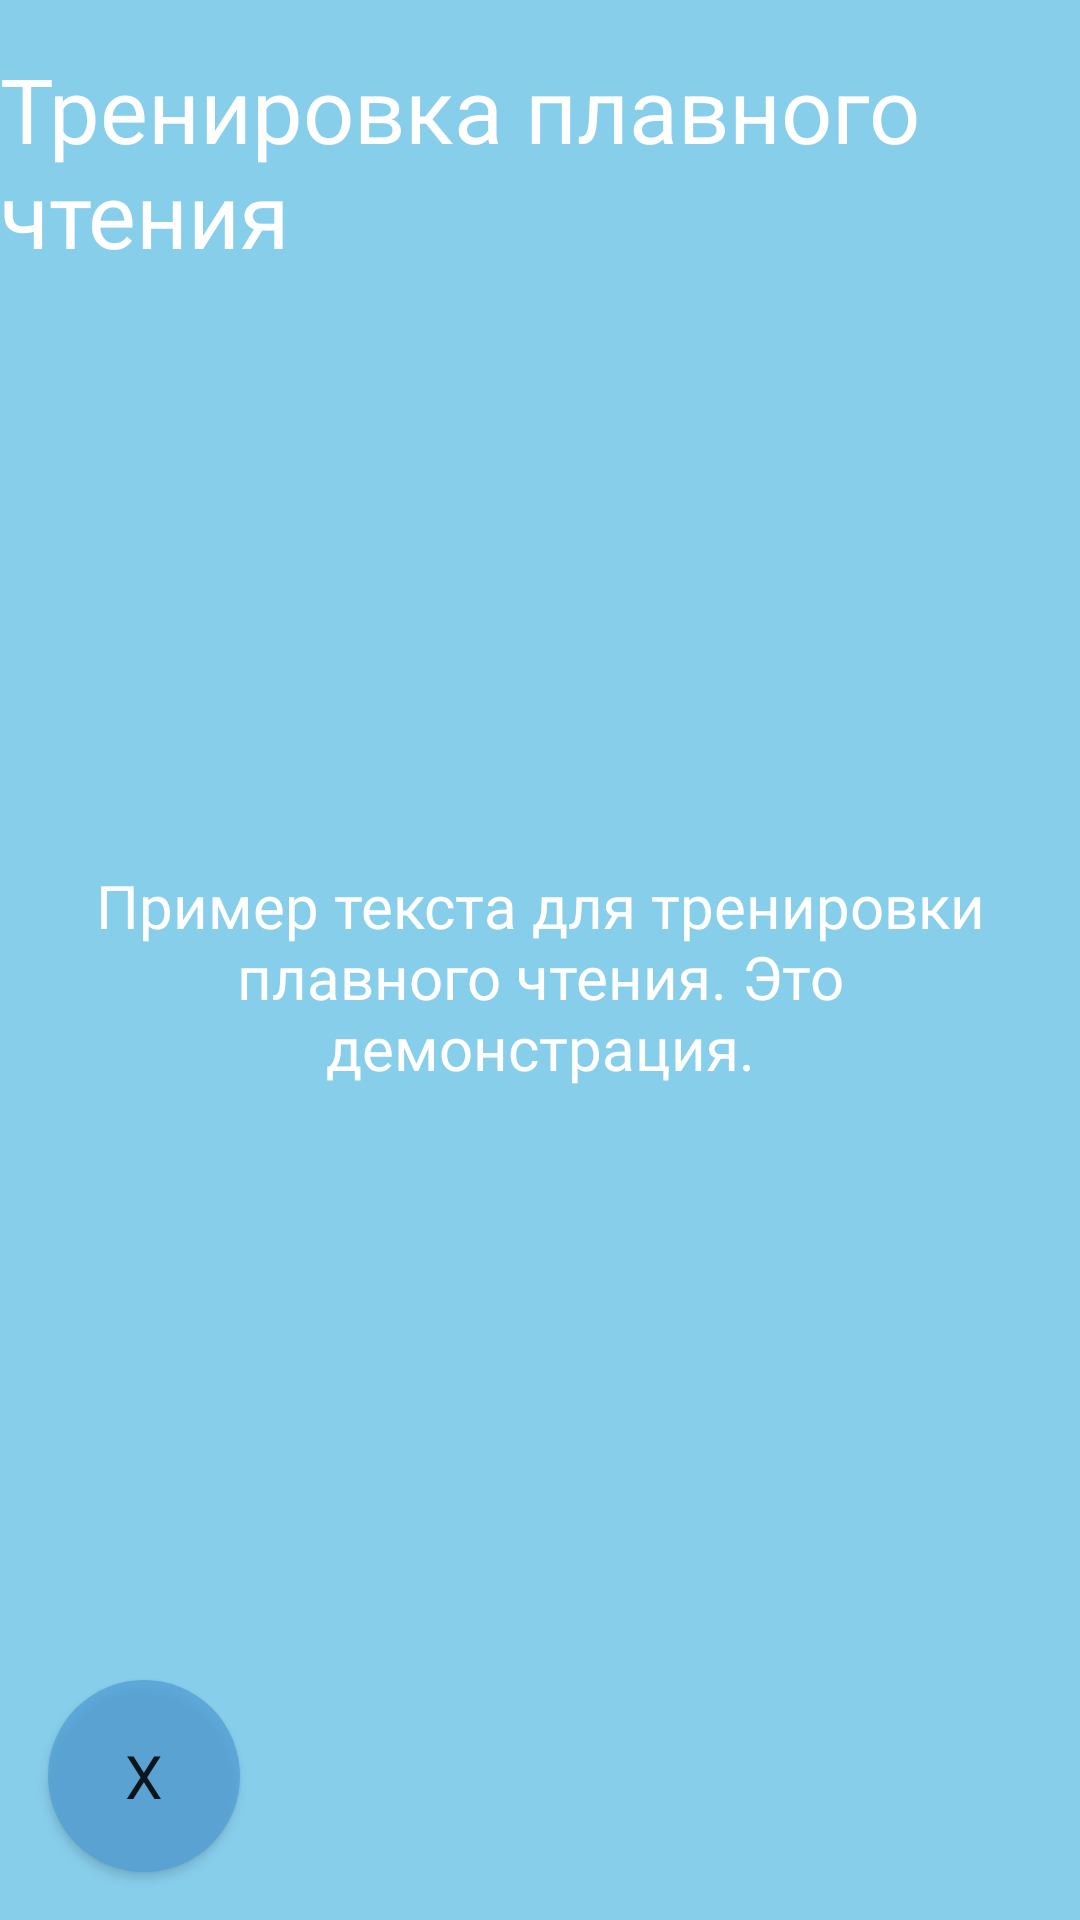

Write the Android layout XML for this screen, with the resource values it uses.
<!-- AndroidManifest.xml: application theme Theme.Sped_Book_Text -->
<!-- res/layout/fragment_training.xml -->
<androidx.constraintlayout.widget.ConstraintLayout xmlns:android="http://schemas.android.com/apk/res/android"
    xmlns:app="http://schemas.android.com/apk/res-auto"
    android:layout_width="match_parent"
    android:layout_height="match_parent"
    android:background="@color/SkyBlue">

    <TextView
        android:id="@+id/titleTextView"
        android:layout_width="wrap_content"
        android:layout_height="wrap_content"
        android:text="Тренировка плавного чтения"
        android:textColor="@color/White"
        android:textSize="30sp"
        android:fontFamily="@font/montserrat_bold"
        app:layout_constraintTop_toTopOf="parent"
        app:layout_constraintStart_toStartOf="parent"
        app:layout_constraintEnd_toEndOf="parent"
        android:layout_marginTop="16dp" />

    <TextView
        android:id="@+id/trainingTextView"
        android:layout_width="0dp"
        android:layout_height="0dp"
        android:text="Пример текста для тренировки плавного чтения. Это демонстрация."
        android:textColor="@color/White"
        android:textSize="20sp"
        android:fontFamily="@font/montserrat_bold"
        android:gravity="center"
        android:layout_marginStart="16dp"
        android:layout_marginEnd="16dp"
        android:layout_marginTop="32dp"
        android:layout_marginBottom="32dp"
        app:layout_constraintTop_toBottomOf="@id/titleTextView"
        app:layout_constraintBottom_toTopOf="@id/backButton"
        app:layout_constraintStart_toStartOf="parent"
        app:layout_constraintEnd_toEndOf="parent" />

    <Button
        android:id="@+id/backButton"
        android:layout_width="64dp"
        android:layout_height="64dp"
        android:background="@drawable/circle_shape_back"
        android:text="X"
        android:textSize="20sp"
        android:fontFamily="@font/montserrat_bold"
        app:layout_constraintBottom_toBottomOf="parent"
        app:layout_constraintStart_toStartOf="parent"
        android:layout_marginStart="16dp"
        android:layout_marginBottom="16dp" />

</androidx.constraintlayout.widget.ConstraintLayout>
<!-- resources referenced by this layout -->
<resources>
  <color name="SkyBlue">#87CEEB</color>
  <color name="White">#FFFFFF</color>
  <!-- drawable circle_shape_back (drawable) -->
  <?xml version="1.0" encoding="utf-8"?>
  <shape xmlns:android="http://schemas.android.com/apk/res/android"
      android:shape="oval">
  
      <solid android:color="#C2529FD7" />
  </shape>
  <style name="Theme.Sped_Book_Text" parent="Theme.AppCompat.Light.NoActionBar">
  
      </style>
</resources>
